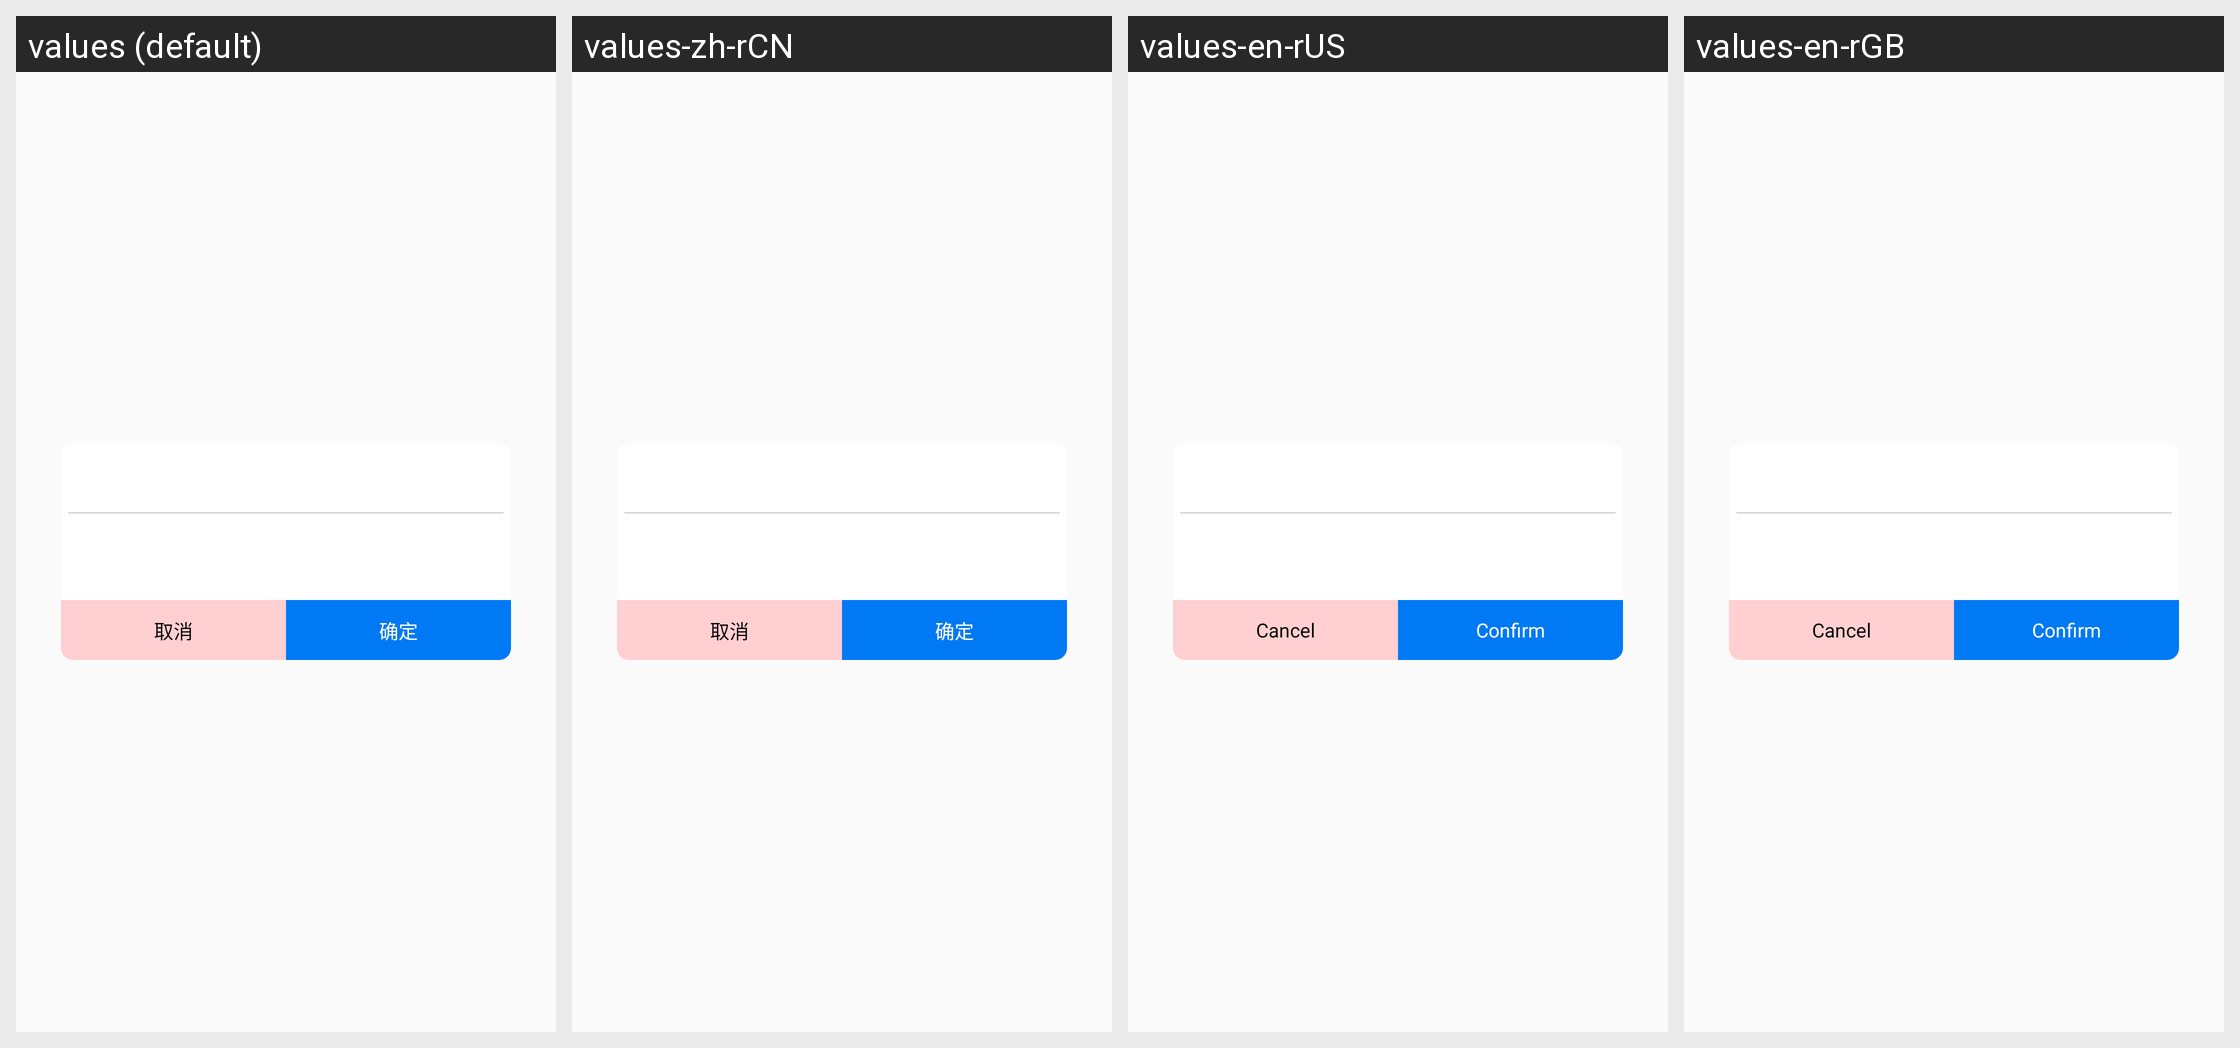

Strings drawn on this Android screen and how each of the app's shown locales translates them:
Android screen res/layout/dialog_view.xml rendered under 4 locales, left to right: values (default), values-zh-rCN, values-en-rUS, values-en-rGB. Device: Nexus 5 (rendered at 1080×1920; each locale shown at half size, 540×960, under a caption strip naming it); theme ActivityAnimation.
Strings drawn on this screen, with the default value and each locale's value (text and hints the layout hard-codes, and strings that could not be matched under every locale, appear in the picture but are not listed):

cancel
  values: 取消
  values-zh-rCN: 取消
  values-en-rUS: Cancel
  values-en-rGB: Cancel

confirm
  values: 确定
  values-zh-rCN: 确定
  values-en-rUS: Confirm
  values-en-rGB: Confirm
